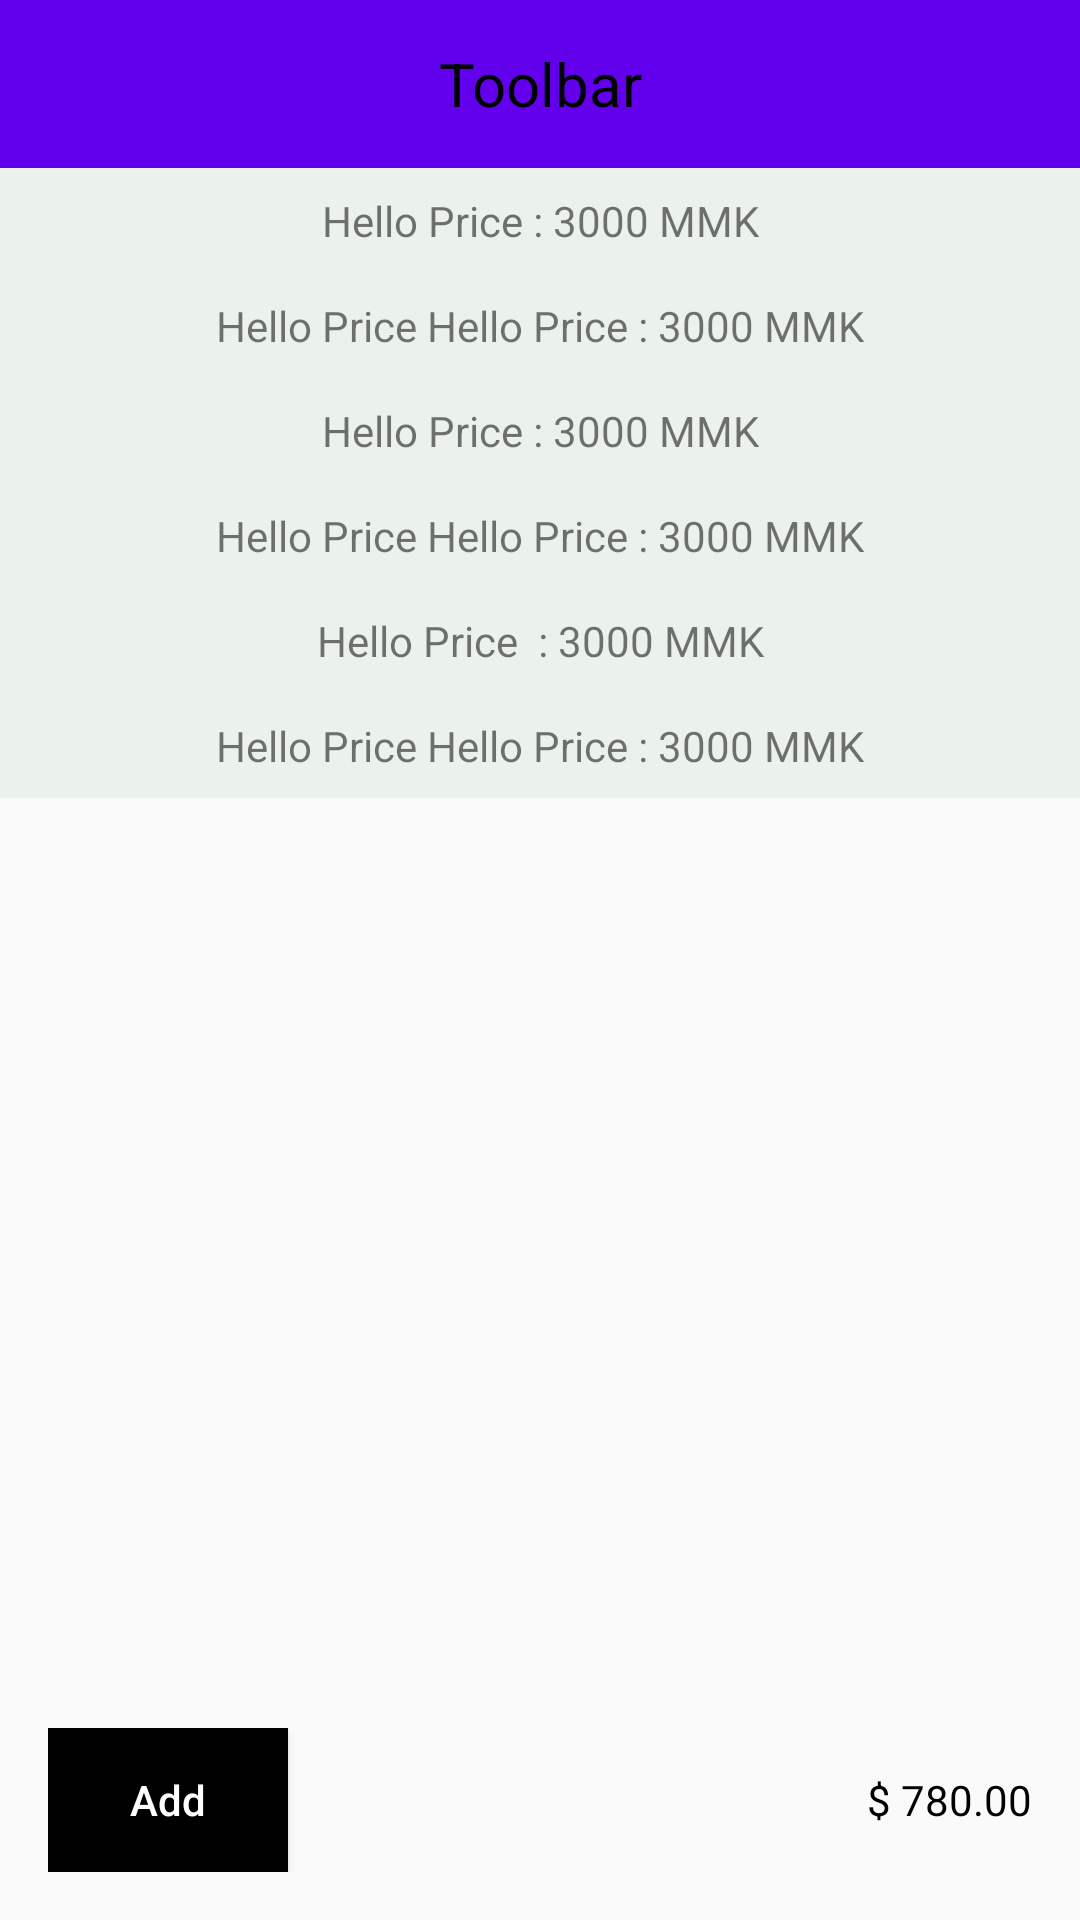

This screen was rendered from an Android layout file. Write that file and the resources it references.
<!-- AndroidManifest.xml: activity theme MyShowListTheme -->
<!-- res/layout/activity_item_detail.xml -->
<?xml version="1.0" encoding="utf-8"?>
<android.support.constraint.ConstraintLayout xmlns:android="http://schemas.android.com/apk/res/android"
    xmlns:tools="http://schemas.android.com/tools"
    android:layout_width="match_parent"
    android:layout_height="match_parent"
    tools:context="com.aceplus.charleskeith.activity.ItemDetailActivity">

    <RelativeLayout
        android:layout_width="match_parent"
        android:layout_height="match_parent">

        <include
            layout="@layout/toolbar"
            android:layout_width="match_parent"
            android:layout_height="wrap_content" />

        <RelativeLayout
            android:layout_width="match_parent"
            android:layout_height="wrap_content"
            android:layout_marginTop="?attr/actionBarSize"
            android:background="#ebf1eb">

            <LinearLayout
                android:layout_width="match_parent"
                android:layout_height="wrap_content"
                android:orientation="vertical">

                <TextView
                    android:layout_width="match_parent"
                    android:layout_height="wrap_content"
                    android:layout_margin="8dp"
                    android:gravity="center"
                    android:text="Hello Price : 3000 MMK" />

                <TextView
                    android:layout_width="match_parent"
                    android:layout_height="wrap_content"
                    android:layout_margin="8dp"
                    android:gravity="center"
                    android:text="Hello Price Hello Price : 3000 MMK" />

                <TextView
                    android:layout_width="match_parent"
                    android:layout_height="wrap_content"
                    android:layout_margin="8dp"
                    android:gravity="center"
                    android:text="Hello Price : 3000 MMK" />

                <TextView
                    android:layout_width="match_parent"
                    android:layout_height="wrap_content"
                    android:layout_margin="8dp"
                    android:gravity="center"
                    android:text="Hello Price Hello Price : 3000 MMK" />

                <TextView
                    android:layout_width="match_parent"
                    android:layout_height="wrap_content"
                    android:layout_margin="8dp"
                    android:gravity="center"
                    android:text="Hello Price  : 3000 MMK" />

                <TextView
                    android:layout_width="match_parent"
                    android:layout_height="wrap_content"
                    android:layout_margin="8dp"
                    android:gravity="center"
                    android:text="Hello Price Hello Price : 3000 MMK" />

            </LinearLayout>
        </RelativeLayout>

        <RelativeLayout
            android:id="@+id/rl_add"
            android:layout_width="match_parent"
            android:layout_height="wrap_content"
            android:layout_alignParentBottom="true"
            android:layout_margin="16dp"
            android:layout_marginTop="16dp">

            <Button
                android:layout_width="80dp"
                android:layout_height="48dp"
                android:layout_centerVertical="true"
                android:background="#000"
                android:text="Add"
                android:textAllCaps="false"
                android:textColor="#fff" />

            <TextView
                android:layout_width="wrap_content"
                android:layout_height="48dp"
                android:layout_alignParentEnd="true"
                android:layout_centerVertical="true"
                android:gravity="center"
                android:text="$ 780.00"
                android:textColor="#000" />

        </RelativeLayout>
    </RelativeLayout>
</android.support.constraint.ConstraintLayout>
<!-- res/layout/toolbar.xml (included above) -->
<?xml version="1.0" encoding="utf-8"?>
<android.support.v7.widget.Toolbar xmlns:android="http://schemas.android.com/apk/res/android"
    android:id="@+id/toolbar"
    android:layout_width="match_parent"
    android:layout_height="?attr/actionBarSize"
    android:background="@color/colorPrimary"
    android:theme="@style/ThemeOverlay.AppCompat.Light">

    <TextView
        android:id="@+id/toolbar_title"
        android:layout_width="wrap_content"
        android:layout_height="match_parent"
        android:layout_gravity="center"
        android:gravity="center"
        android:text="Toolbar"
        android:textColor="#000"
        android:textSize="20sp" />
</android.support.v7.widget.Toolbar>
<!-- resources referenced by this layout -->
<resources>
  <style name="MyShowListTheme" parent="Theme.AppCompat.Light.NoActionBar">
          <item name="android:windowFullscreen">true</item>
          <item name="android:homeAsUpIndicator">@drawable/ic_arrow_back_black_24dp</item>
      </style>
  <!-- not gathered from this repository: default colours our renderer supplied (Android Studio template values) -->
  <color name="colorPrimary">#FF6200EE</color>
</resources>
